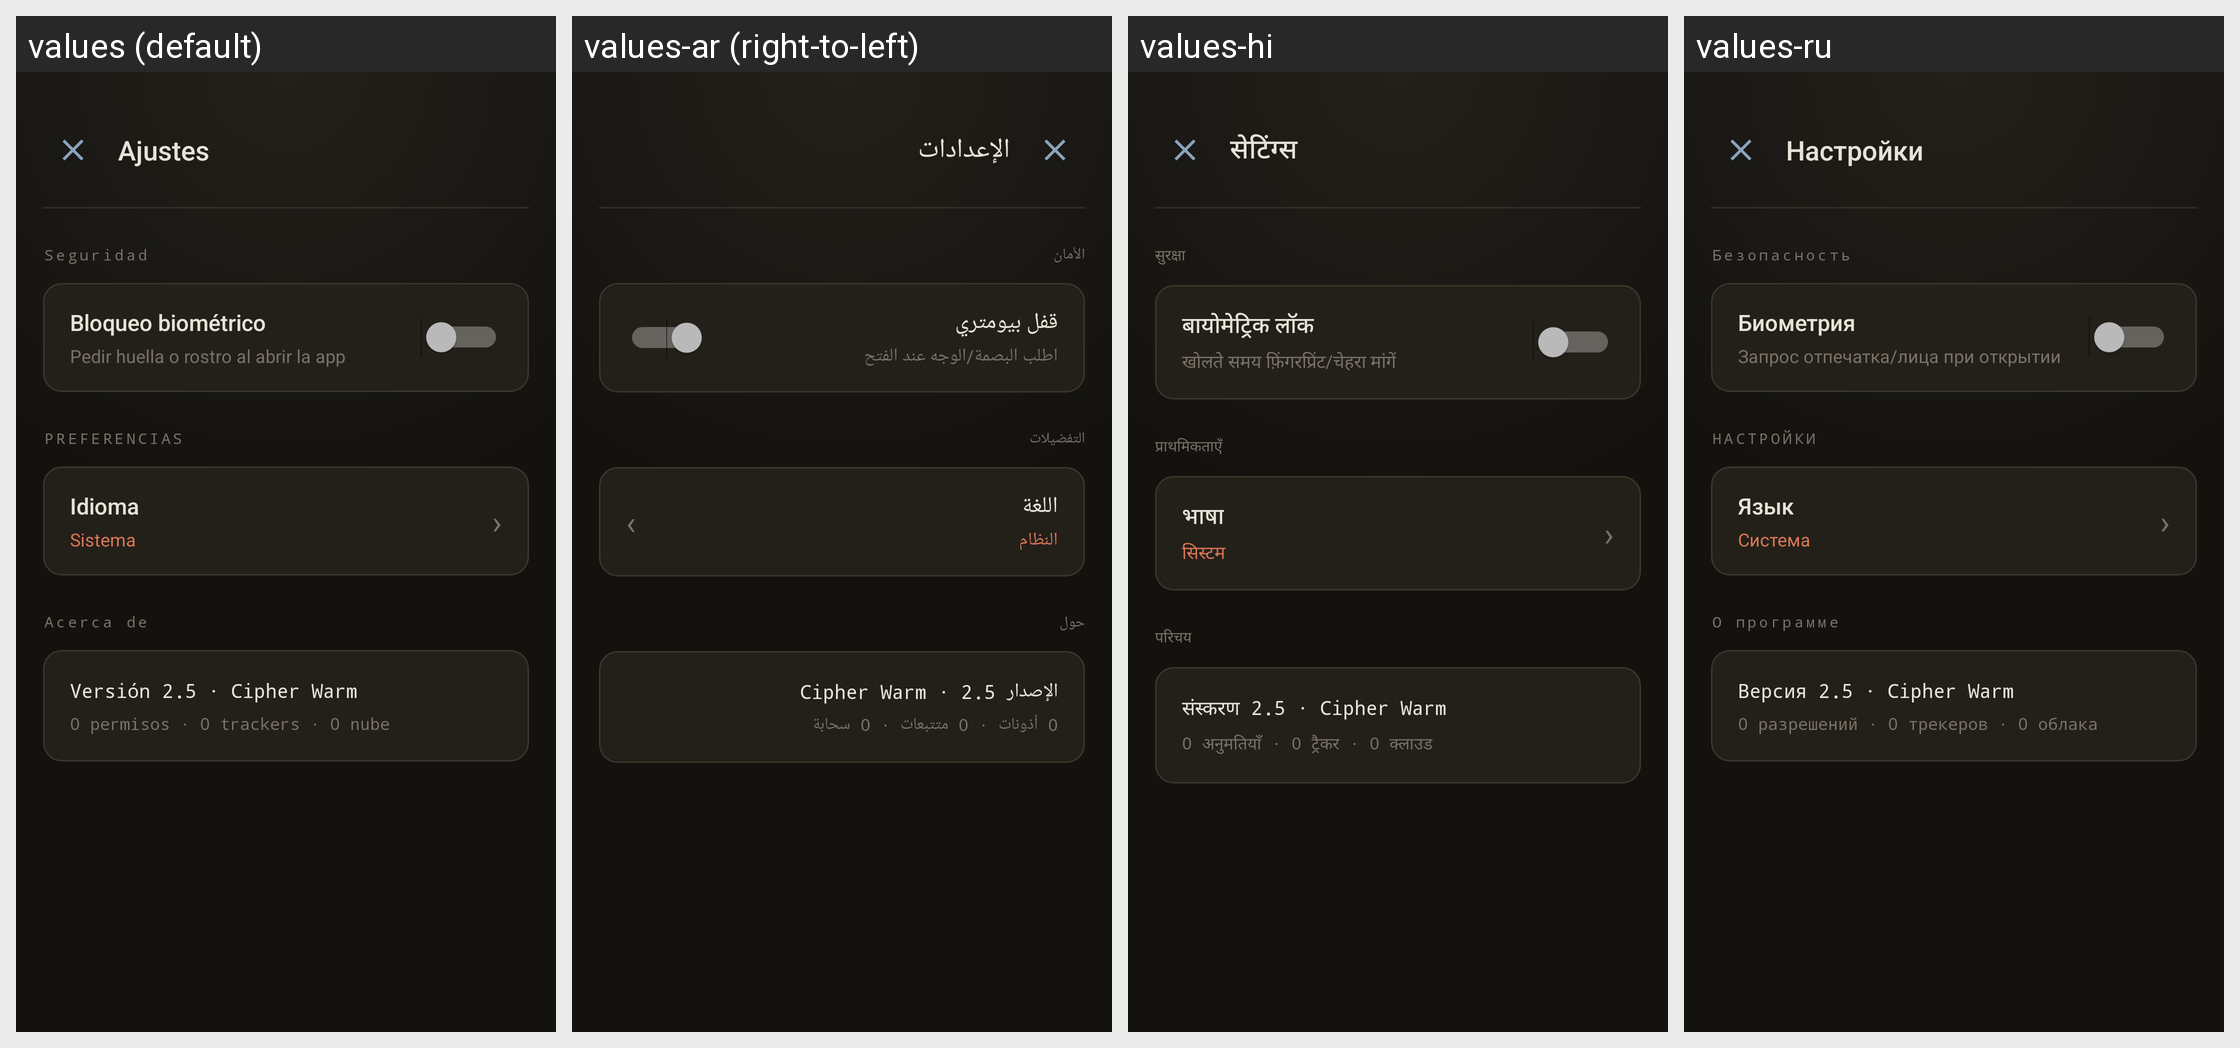

The Android screen above is rendered under several locales of the same app. Produce the string resources it draws, with the default and per-locale values.
Android screen res/layout/activity_settings.xml rendered under 4 locales, left to right: values (default), values-ar (right-to-left), values-hi, values-ru. Device: Nexus 5 (rendered at 1080×1920; each locale shown at half size, 540×960, under a caption strip naming it); theme Theme.Encryptor255.
Other locales in the repository, not shown: values-de, values-en, values-fr, values-it, values-ja, values-pt, values-zh.
Strings drawn on this screen, with the default value and each locale's value (text and hints the layout hard-codes, and strings that could not be matched under every locale, appear in the picture but are not listed):

settings_title
  values: Ajustes
  values-ar: الإعدادات
  values-hi: सेटिंग्स
  values-ru: Настройки

settings_security
  values: Seguridad
  values-ar: الأمان
  values-hi: सुरक्षा
  values-ru: Безопасность

settings_biometric
  values: Bloqueo biométrico
  values-ar: قفل بيومتري
  values-hi: बायोमेट्रिक लॉक
  values-ru: Биометрия

settings_biometric_desc
  values: Pedir huella o rostro al abrir la app
  values-ar: اطلب البصمة/الوجه عند الفتح
  values-hi: खोलते समय फ़िंगरप्रिंट/चेहरा मांगें
  values-ru: Запрос отпечатка/лица при открытии

settings_preferences
  values: PREFERENCIAS
  values-ar: التفضيلات
  values-hi: प्राथमिकताएँ
  values-ru: НАСТРОЙКИ

settings_language
  values: Idioma
  values-ar: اللغة
  values-hi: भाषा
  values-ru: Язык

settings_language_system
  values: Sistema
  values-ar: النظام
  values-hi: सिस्टम
  values-ru: Система

settings_about
  values: Acerca de
  values-ar: حول
  values-hi: परिचय
  values-ru: О программе

settings_version
  values: Versión 2.5 · Cipher Warm
  values-ar: الإصدار 2.5 · Cipher Warm
  values-hi: संस्करण 2.5 · Cipher Warm
  values-ru: Версия 2.5 · Cipher Warm

settings_offline_note
  values: 0 permisos · 0 trackers · 0 nube
  values-ar: 0 أذونات · 0 متتبعات · 0 سحابة
  values-hi: 0 अनुमतियाँ · 0 ट्रैकर · 0 क्लाउड
  values-ru: 0 разрешений · 0 трекеров · 0 облака
